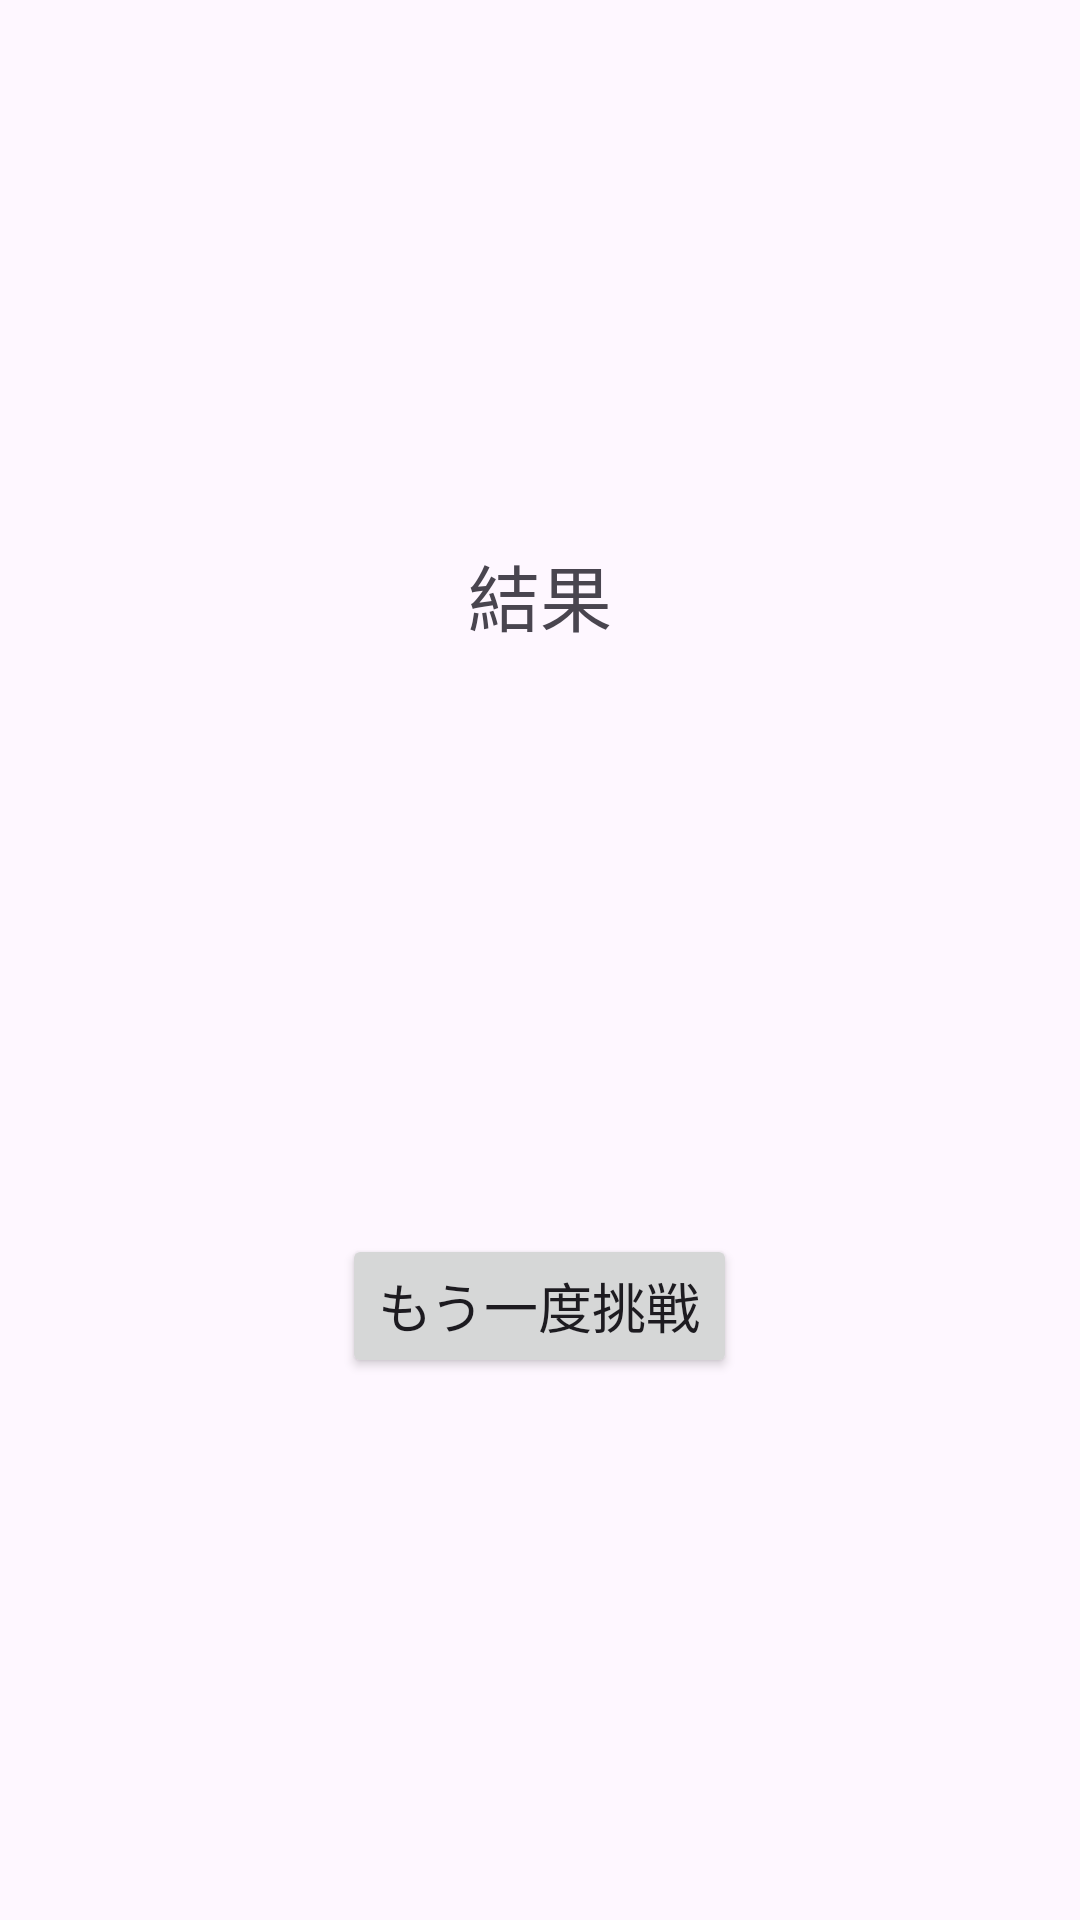

Write the Android layout XML for this screen, with the resource values it uses.
<!-- AndroidManifest.xml: application theme Theme.QuizApp -->
<!-- res/layout/activity_result.xml -->
<?xml version="1.0" encoding="utf-8"?>
<LinearLayout xmlns:android="http://schemas.android.com/apk/res/android"
    android:layout_width="match_parent"
    android:layout_height="match_parent"
    android:gravity="center"
    android:orientation="vertical"
    android:padding="24dp">

    <TextView
        android:layout_width="wrap_content"
        android:layout_height="wrap_content"
        android:text="@string/result_title"
        android:textSize="24sp" />

    <TextView
        android:id="@+id/scoreLabel"
        android:layout_width="wrap_content"
        android:layout_height="wrap_content"
        android:layout_marginTop="16dp"
        android:textSize="32sp"
        android:textStyle="bold" />

    <TextView
        android:id="@+id/newRecordLabel"
        android:layout_width="wrap_content"
        android:layout_height="wrap_content"
        android:layout_marginTop="8dp"
        android:text="@string/new_record"
        android:textColor="@color/correct"
        android:textSize="20sp"
        android:visibility="gone" />

    <TextView
        android:id="@+id/bestScoreLabel"
        android:layout_width="wrap_content"
        android:layout_height="wrap_content"
        android:layout_marginTop="32dp"
        android:textSize="18sp" />

    <TextView
        android:id="@+id/playCountLabel"
        android:layout_width="wrap_content"
        android:layout_height="wrap_content"
        android:layout_marginTop="8dp"
        android:textSize="18sp" />

    <Button
        android:id="@+id/retryBtn"
        android:layout_width="wrap_content"
        android:layout_height="wrap_content"
        android:layout_marginTop="48dp"
        android:text="@string/retry"
        android:textSize="18sp" />

</LinearLayout>
<!-- resources referenced by this layout -->
<resources>
  <color name="correct">#2E9E4F</color>
  <string name="new_record">🎉 新記録！</string>
  <string name="result_title">結果</string>
  <string name="retry">もう一度挑戦</string>
  <style name="Theme.QuizApp" parent="Theme.Material3.DayNight">
          <item name="colorPrimary">@color/brand</item>
      </style>
  <color name="brand">#1E6FD9</color>
</resources>
